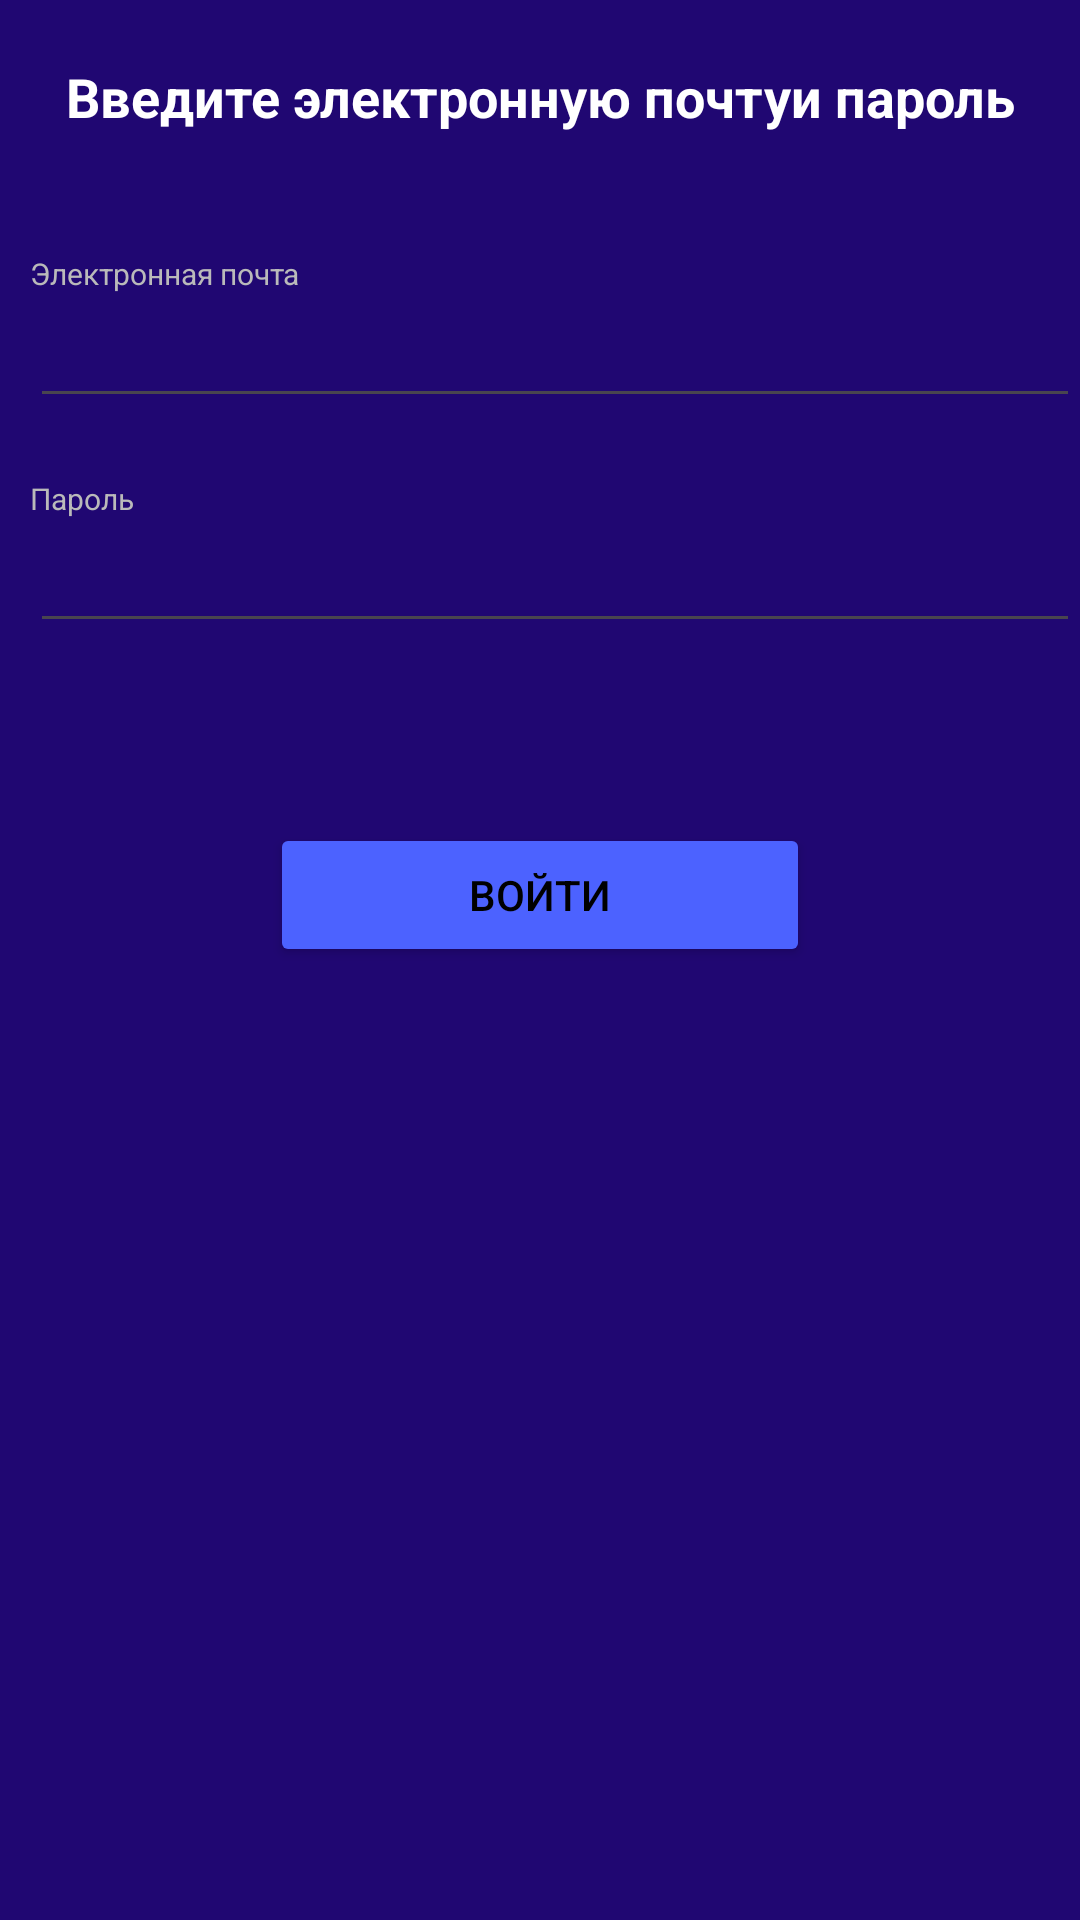

Android layout source for this screen:
<!-- AndroidManifest.xml: application theme Theme.Wallet -->
<!-- res/layout/fragment_login.xml -->
<?xml version="1.0" encoding="utf-8"?>
<LinearLayout xmlns:android="http://schemas.android.com/apk/res/android"
    xmlns:tools="http://schemas.android.com/tools"
    android:layout_width="match_parent"
    android:layout_height="match_parent"
    android:orientation="vertical"
    android:background="@color/mainBackgroundBlue"
    tools:context=".presentation.firstOpenProject.LoginFragment">

    <TextView
        android:layout_width="match_parent"
        android:layout_height="wrap_content"
        android:gravity="center"
        android:layout_marginTop="20dp"
        android:textSize="18sp"
        android:textStyle="bold"
        android:text="Введите электронную почтуи пароль"
        android:textColor="@color/white"/>

    <TextView
        android:layout_width="match_parent"
        android:layout_height="wrap_content"
        android:layout_marginTop="40dp"
        android:layout_marginStart="10dp"
        android:textSize="10sp"
        android:text="Электронная почта"
        android:textColor="@color/percentageGrey"/>
    <EditText
        android:id="@+id/ed_email"
        android:layout_marginStart="10dp"
        android:layout_width="match_parent"
        android:layout_height="wrap_content"
        android:textColor="@color/white" />
    <TextView
        android:layout_width="match_parent"
        android:layout_height="wrap_content"
        android:layout_marginTop="20dp"
        android:textSize="10dp"
        android:layout_marginStart="10dp"
        android:text="Пароль"
        android:textColor="@color/percentageGrey"/>
    <EditText
        android:id="@+id/ed_password"
        android:layout_marginStart="10dp"
        android:layout_width="match_parent"
        android:layout_height="wrap_content"
        android:textColor="@color/white"
        />

    <Button
        android:id="@+id/btn_loging"
        android:layout_width="match_parent"
        android:layout_height="wrap_content"
        android:layout_marginTop="60dp"
        android:layout_marginStart="90dp"
        android:layout_marginEnd="90dp"
        android:backgroundTint="@color/fabBlue"
        android:text="Войти"
        android:textColor="@color/black"/>


</LinearLayout>
<!-- resources referenced by this layout -->
<resources>
  <color name="black">#000000</color>
  <color name="fabBlue">#4C62FF</color>
  <color name="mainBackgroundBlue">#200772</color>
  <color name="percentageGrey">#BABABA</color>
  <color name="white">#FFFFFFFF</color>
  <style name="Theme.Wallet" parent="Base.Theme.Wallet" />
  <style name="Base.Theme.Wallet" parent="Theme.Material3.Light.NoActionBar">
          
          
      </style>
</resources>
